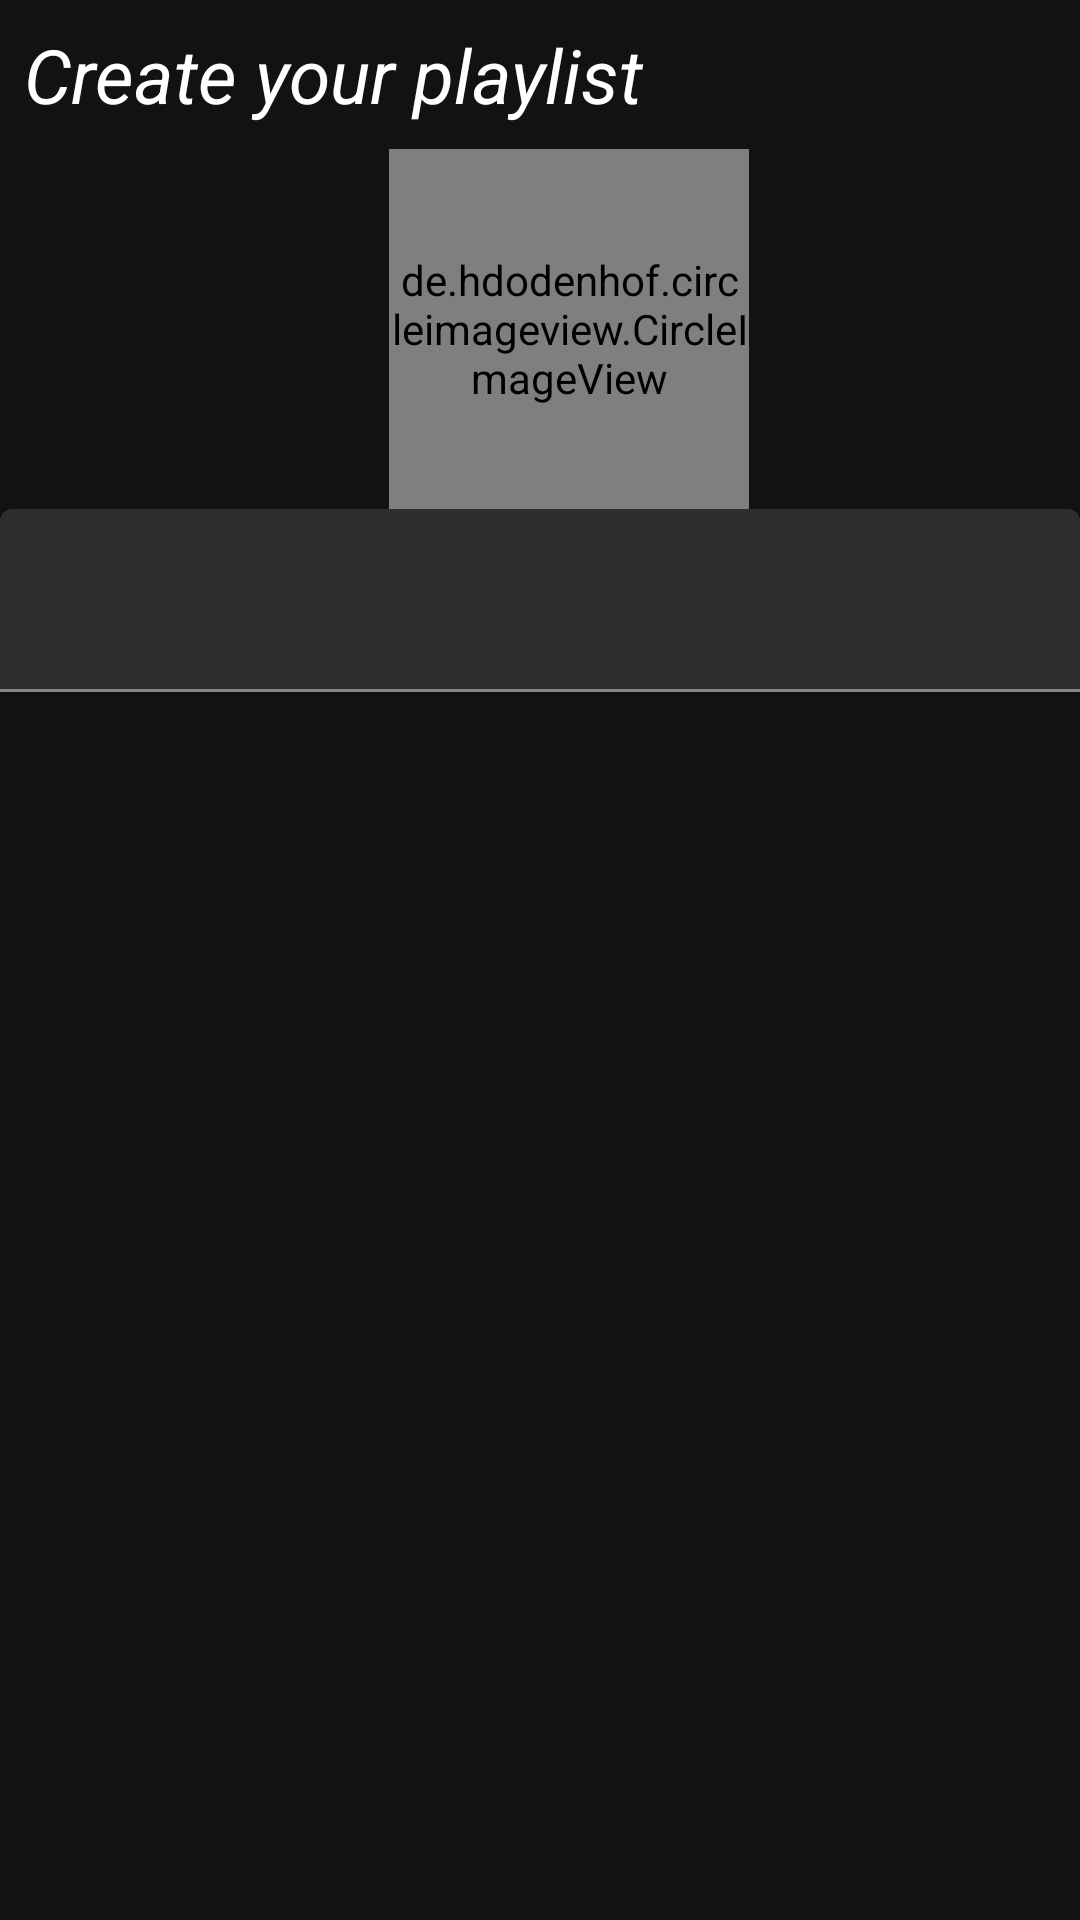

Android layout source for this screen:
<!-- AndroidManifest.xml: application theme AppTheme -->
<!-- res/layout/fragment_create_new_playlist.xml -->
<?xml version="1.0" encoding="utf-8"?>
<android.support.constraint.ConstraintLayout xmlns:android="http://schemas.android.com/apk/res/android"
    xmlns:app="http://schemas.android.com/apk/res-auto"
    xmlns:tools="http://schemas.android.com/tools"
    android:layout_width="match_parent"
    android:layout_height="wrap_content"
    android:orientation="vertical"
    tools:context=".controller.CreateNewPlaylistFragment">

    <TextView
        android:id="@+id/textView4"
        android:layout_width="match_parent"
        android:layout_height="wrap_content"
        android:layout_marginStart="8dp"
        android:layout_marginTop="8dp"
        android:layout_marginEnd="8dp"
        android:text="Create your playlist"
        android:textColor="@android:color/white"
        android:textSize="25sp"
        android:textStyle="italic"
        app:layout_constraintEnd_toEndOf="parent"
        app:layout_constraintStart_toStartOf="parent"
        app:layout_constraintTop_toTopOf="parent" />

    <de.hdodenhof.circleimageview.CircleImageView
        android:id="@+id/play_list_circle_image_cover"
        android:layout_width="120dp"
        android:layout_height="120dp"
        android:layout_marginStart="155dp"
        android:layout_marginTop="8dp"
        android:layout_marginEnd="136dp"
        android:src="@drawable/ic_play_list_default"
        app:layout_constraintEnd_toEndOf="parent"
        app:layout_constraintStart_toStartOf="parent"
        app:layout_constraintTop_toBottomOf="@+id/textView4" />

    <ImageButton
        android:id="@+id/upload_play_list_cover_i_btn"
        style="@style/Base.Widget.AppCompat.Button.Borderless"
        android:layout_width="wrap_content"
        android:layout_height="wrap_content"
        android:layout_marginStart="8dp"
        android:layout_marginEnd="8dp"
        android:layout_marginBottom="17dp"
        android:src="@drawable/ic_upload_play_list_cover"
        app:layout_constraintBottom_toTopOf="@+id/create_play_list_name_layout"
        app:layout_constraintEnd_toEndOf="parent"
        app:layout_constraintStart_toEndOf="@+id/play_list_circle_image_cover" />

    <android.support.design.widget.TextInputLayout
        android:id="@+id/create_play_list_name_layout"
        android:layout_width="match_parent"
        android:inputType="text"
        app:layout_constraintEnd_toEndOf="parent"
        app:layout_constraintStart_toStartOf="parent"
        app:layout_constraintTop_toBottomOf="@+id/play_list_circle_image_cover"
        android:layout_height="wrap_content">

        <EditText
            android:id="@+id/create_playlist_name_et"
            android:layout_width="match_parent"
            android:layout_height="match_parent"
            android:textColor="@android:color/white"
            android:textSize="20sp"
            android:textStyle="italic"
            tools:text="testing" />


    </android.support.design.widget.TextInputLayout>
   

    <ImageButton
        android:id="@+id/submit_playlist_name_i_btn"
        style="@style/Base.Widget.AppCompat.Button.Borderless"
        android:layout_width="wrap_content"
        android:layout_height="wrap_content"
        android:layout_gravity="center"
        android:layout_marginStart="146dp"
        android:layout_marginTop="8dp"
        android:layout_marginEnd="146dp"
        android:src="@drawable/ic_play_list_done"
        app:layout_constraintEnd_toEndOf="parent"
        app:layout_constraintStart_toStartOf="parent"
        app:layout_constraintTop_toBottomOf="@+id/create_play_list_name_layout" />


</android.support.constraint.ConstraintLayout>
<!-- resources referenced by this layout -->
<resources>
  <style name="AppTheme" parent="Theme.MaterialComponents.NoActionBar">
          
          <item name="colorPrimary">@android:color/black</item>
          <item name="colorPrimaryDark">@android:color/black</item>
          <item name="colorAccent">@color/colorAccent</item>
          <item name="windowActionBarOverlay">true</item>
          <item name="android:windowActionBarOverlay">true</item>
      </style>
  <!-- not gathered from this repository: default colours our renderer supplied (Android Studio template values) -->
  <color name="colorAccent">#FF03DAC5</color>
</resources>
